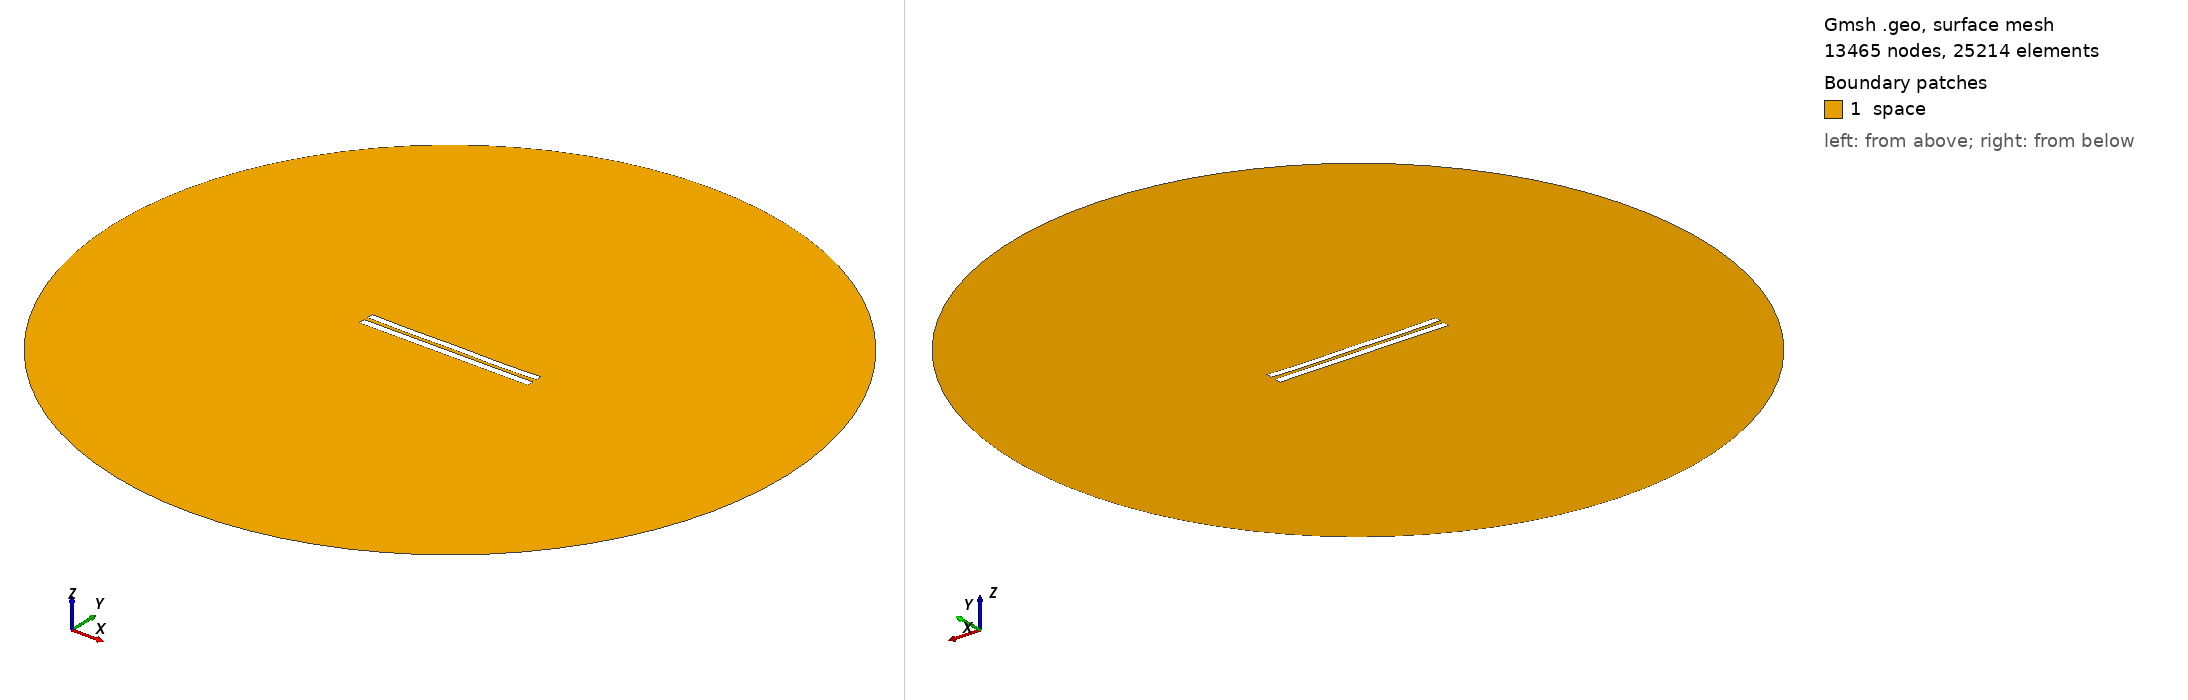

Gmsh geometry script, surface-meshed: 13465 nodes, 25214 surface elements. Boundary patches (legend numbers): 1 space. Left view from above one corner, right view from below the opposite corner. Legend entries are the model's physical surfaces. The drawing asked Gmsh for element sizes between 1% and 20% of the model's largest extent; the script's own settings can give other sizes.

=== 5636.geo (drawn) ===
//---------------------------------------
// Geometry kernel
//---------------------------------------

SetFactory("OpenCASCADE");



//---------------------------------------
// Parameters of the geometry
//---------------------------------------

// Overetch of the upper plate
overetch = 0.125;

// Distance between the plates
distance = 2.5;

// Discretization over the x axis (for the deformation)
nx = 50; 

// Length of the plate
L = 100 - overetch; 

// Number of modes
n = 4; 

// 1st mode coefficient
coeff(1) = -0.15;
beta(1) = 0.596864 * 3.1415926535 / L;

// 2nd mode coefficient
coeff(2) = -0.15;
beta(2) = 1.49418 * 3.1415926535 / L;

// 3rd mode coefficient
coeff(3) = 0.0;
beta(3) = 2.50025 * 3.1415926535 / L;

// 4th mode coefficient
coeff(4) = -0.15;
beta(4) = 3.49999 * 3.1415926535 / L;



//---------------------------------------
// Upper plate (deformed rectangle)
//---------------------------------------

// Coordiantes of the upper plate
xmin = -50;
xmax = 50 - overetch;

// Height of the upper plate
yheight = 4 - 2 * overetch;

// Indexes of the points
UpperID[] = {};
LowerID[] = {};
LeftID[] = {};
RightID[] = {};

// Point index
p = 1;

// Horizontal edges
For i In {1:nx}
    x = xmin + (i-1)*(xmax - xmin)/(nx-1);

    y_bottom = distance / 2 + overetch;
    For j In {1:n}
        C = (Cosh(beta(j)*L) + Cos(beta(j)*L)) / (Sinh(beta(j)*L) + Sin(beta(j)*L));
        y_bottom  = y_bottom + coeff(j) * (Cosh(beta(j)*(x+50)) - Cos(beta(j)*(x+50)) - C * (Sinh(beta(j)*(x+50)) - Sin(beta(j)*(x+50))));
    EndFor

    y_top = y_bottom + yheight;

    Point(p) = {x, y_top, 0, 1.0};
    UpperID[i] = p;
    p = p + 1;

    Point(p) = {x, y_bottom, 0, 1.0};
    LowerID[i] = p;
    p = p + 1;
EndFor

// Create point lists
UpperPts[] = {}; LowerPts[] = {};
For i In {1:nx}
  UpperPts[] += {UpperID[i]};
  LowerPts[] += {LowerID[i]};
EndFor

// Build splines
Spline(1) = {UpperPts[]};
Spline(2) = {LowerPts[]};
Line(3) = {LowerPts[nx-1], UpperPts[nx-1]};
Line(4) = {LowerPts[0], UpperPts[0]};

// Build the plane surface
Curve Loop(1) = {2, 3, -1, -4};
Plane Surface(1) = {1};



//---------------------------------------
// Lower plate (rectangle)
//---------------------------------------

// Vertices
Point(1001) = {-50, -1, 0, 1.0};
Point(1002) = { 50, -1, 0, 1.0};
Point(1003) = { 50,  -5, 0, 1.0};
Point(1004) = {-50,  -5, 0, 1.0};

// Edges
Line(5) = {1001, 1002};
Line(6) = {1002, 1003};
Line(7) = {1003, 1004};
Line(8) = {1004, 1001};

// Plane surface
Line Loop(2) = {5, 6, 7, 8};
Plane Surface(2) = {2}; 



//---------------------------------------
// Outer (fictious) boundary
//---------------------------------------

// Points
Point(1005) = {0, 0, 0};       // Center
Point(1006) = {200, 0, 0};     // Start point
Point(1007) = {0, 200, 0};     // 90 degrees
Point(1008) = {-200, 0, 0};    // 180 degrees
Point(1009) = {0, -200, 0};    // 270 degrees

// Circle arcs (each needs start, center, end)
Circle(9) = {1006, 1005, 1007};
Circle(10) = {1007, 1005, 1008};
Circle(11) = {1008, 1005, 1009};
Circle(12) = {1009, 1005, 1006};

// Plane surface for the entire domain
Curve Loop(3) = {9, 10, 11, 12};
Surface(3) = {3};

// Subtract the plates from the whole domain to obtain the actual domain where we want to solve the equations
BooleanDifference{ Surface{3}; Delete; }{ Surface{1}; Surface{2}; Delete; }




//---------------------------------------
// Transfinite Lines/Curves
//---------------------------------------

// Set the number of points on the boundaries
r = 7;

// Plates
Transfinite Curve {1, 2} = 50*r Using Progression 1;
Transfinite Curve {3, 4} = 2*r Using Progression 1;
Transfinite Line {5, 7} = 50*r Using Progression 1;
Transfinite Line {6, 8} = 2*r Using Progression 1;

// Outer boundary
Transfinite Line {9, 10, 11, 12} = 20 Using Progression 1;



//---------------------------------------
// Physical groups
//---------------------------------------                

// Physical curves (boundaries)
Physical Line("force_segment", 10) = {2};
Physical Line("upper_plate", 11) = {1, 3, 4};
Physical Line("lower_plate", 12) = {5, 6, 7, 8};
Physical Line("boundary", 20) = {9, 10, 11, 12};

// Physical Surfaces
Physical Surface("space", 30) = {3};



//---------------------------------------
// 6. Generate the Mesh
//---------------------------------------

// 2D mesh generation
Mesh 2;
